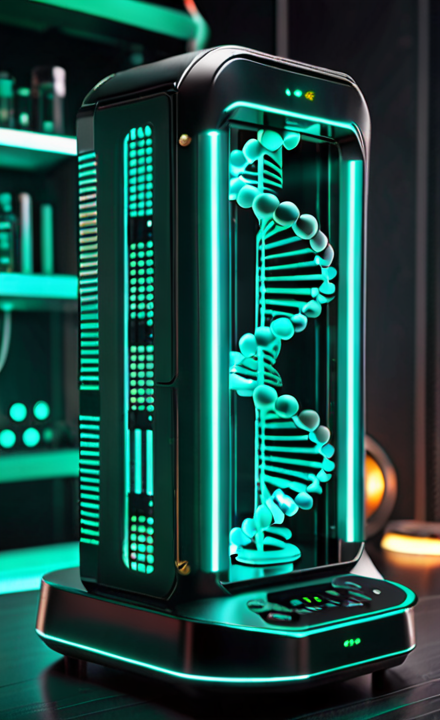
Generation parameters embedded in this image by AUTOMATIC1111 Stable Diffusion web UI or a fork of it (Forge, ...) (PNG 'parameters' text chunk):
(DarkSeaGreen colored:1.4), (DNA sequencer:1.6), (bright mood:0.8), dark atmosphere, evil mood, futuristic, science-fiction, steam punk, wallpaper 4k, ultra high quality,  <lora:artilands:1.6>
Negative prompt: (human), (animal), (ugly:1.4), (morbid:1.2), (mutilated:1.2), (out of frame:0.9), (watermark:1.2), (text:2), (words), (letters:2)
Steps: 32, Sampler: DPM++ 2M Karras, CFG scale: 7, Seed: 606059038, Size: 440x720, Model hash: 4726d3bab1, Model: dreamshaper_xl_v2, Lora hashes: "artilands: 182873e6365a", Version: v1.7.0